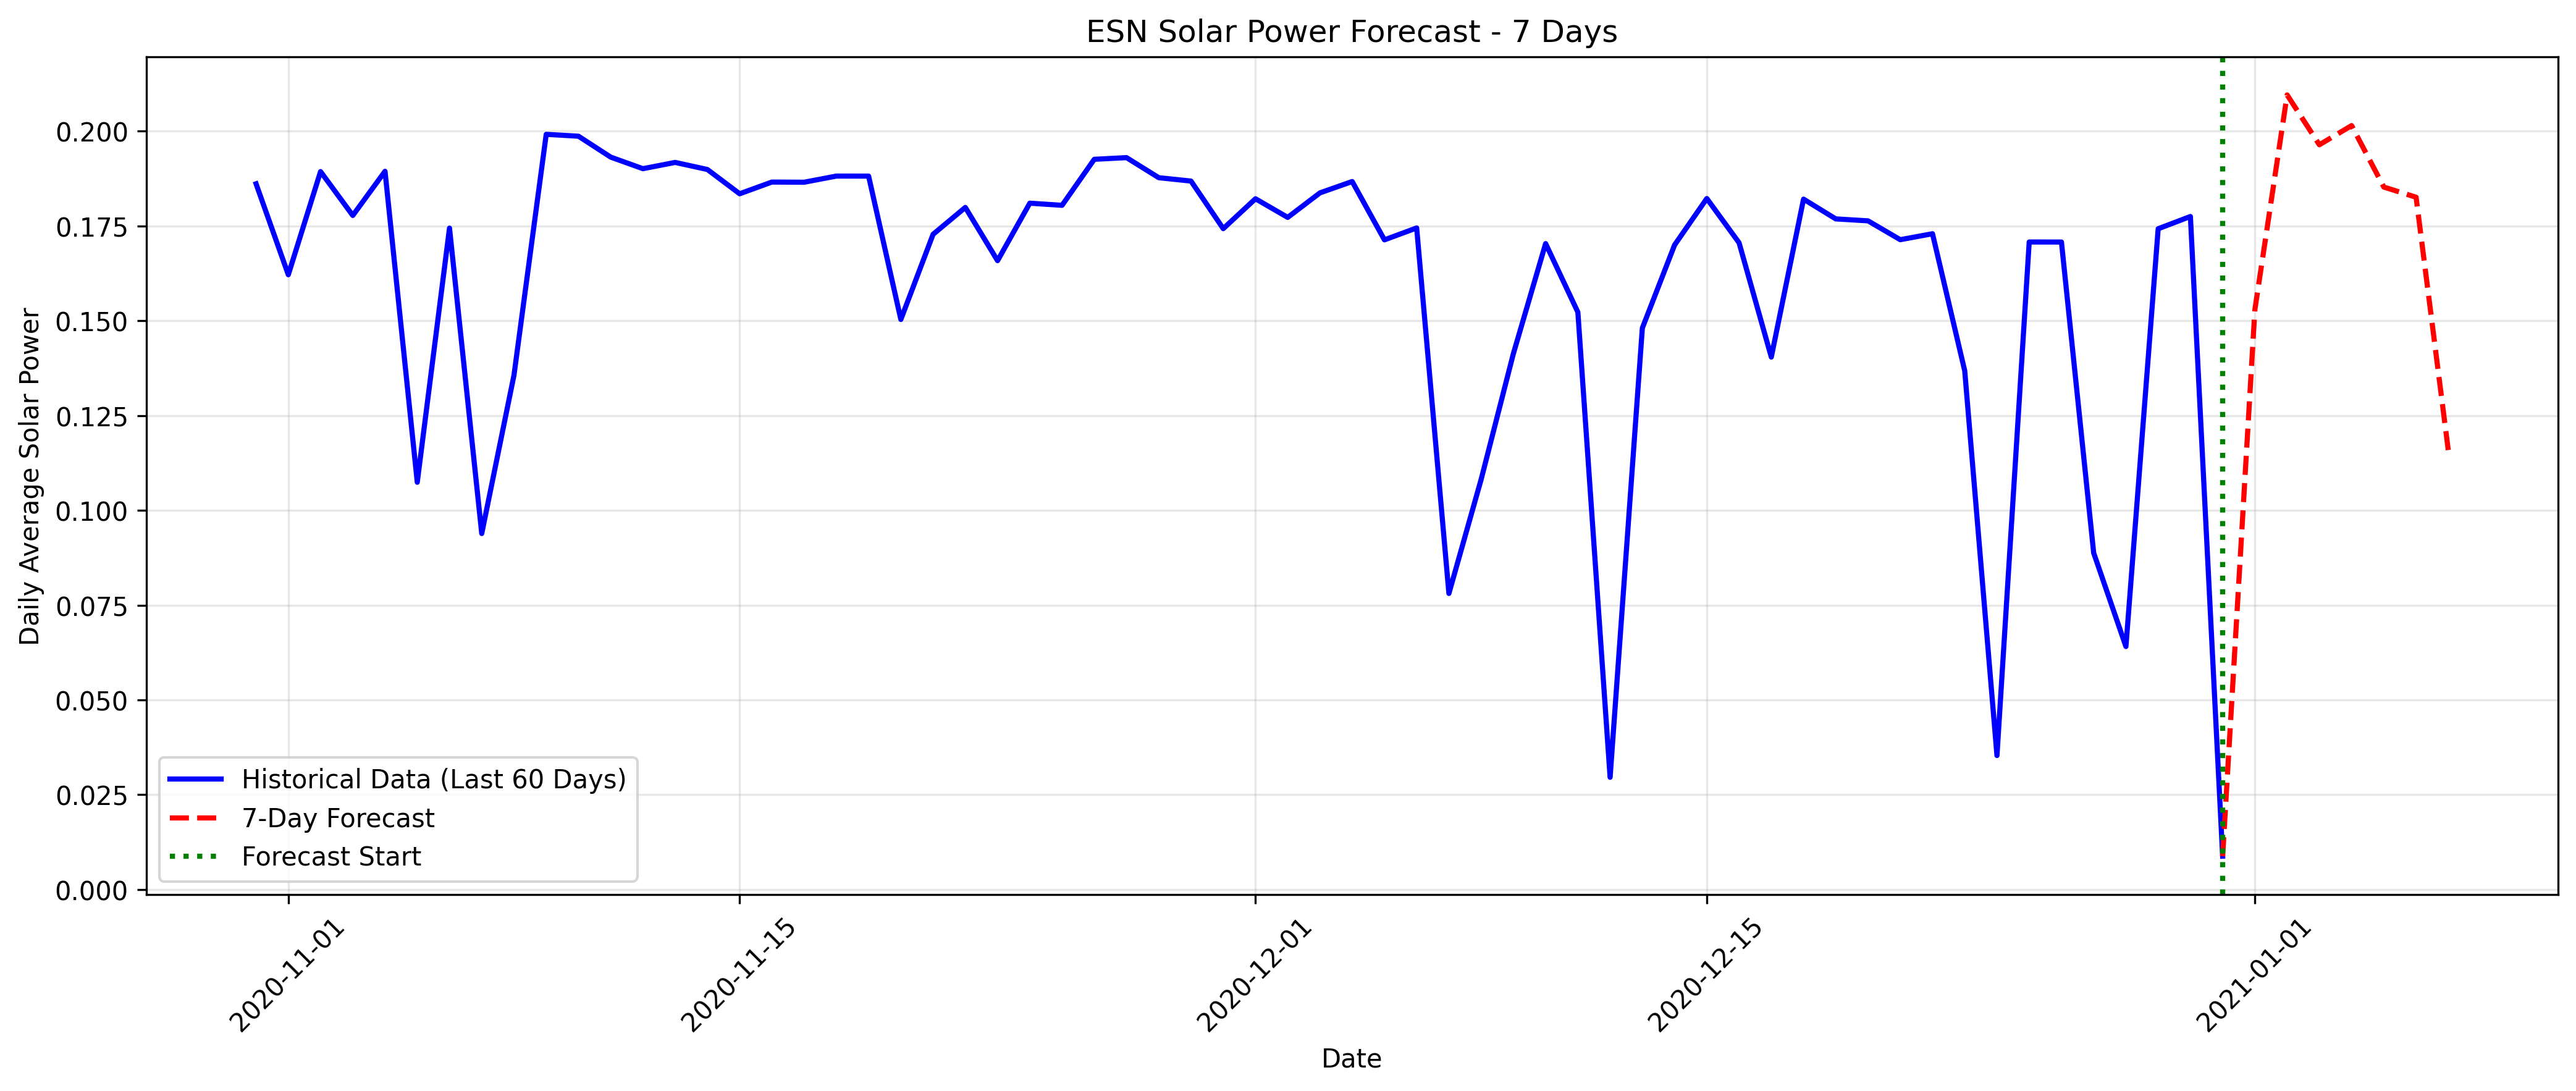

Values plotted in this chart, from the file beside it:
datetime, forecasted_solar_power
2021-01-01, 0.153
2021-01-02, 0.2096
2021-01-03, 0.1964
2021-01-04, 0.2015
2021-01-05, 0.1853
2021-01-06, 0.1826
2021-01-07, 0.1158
